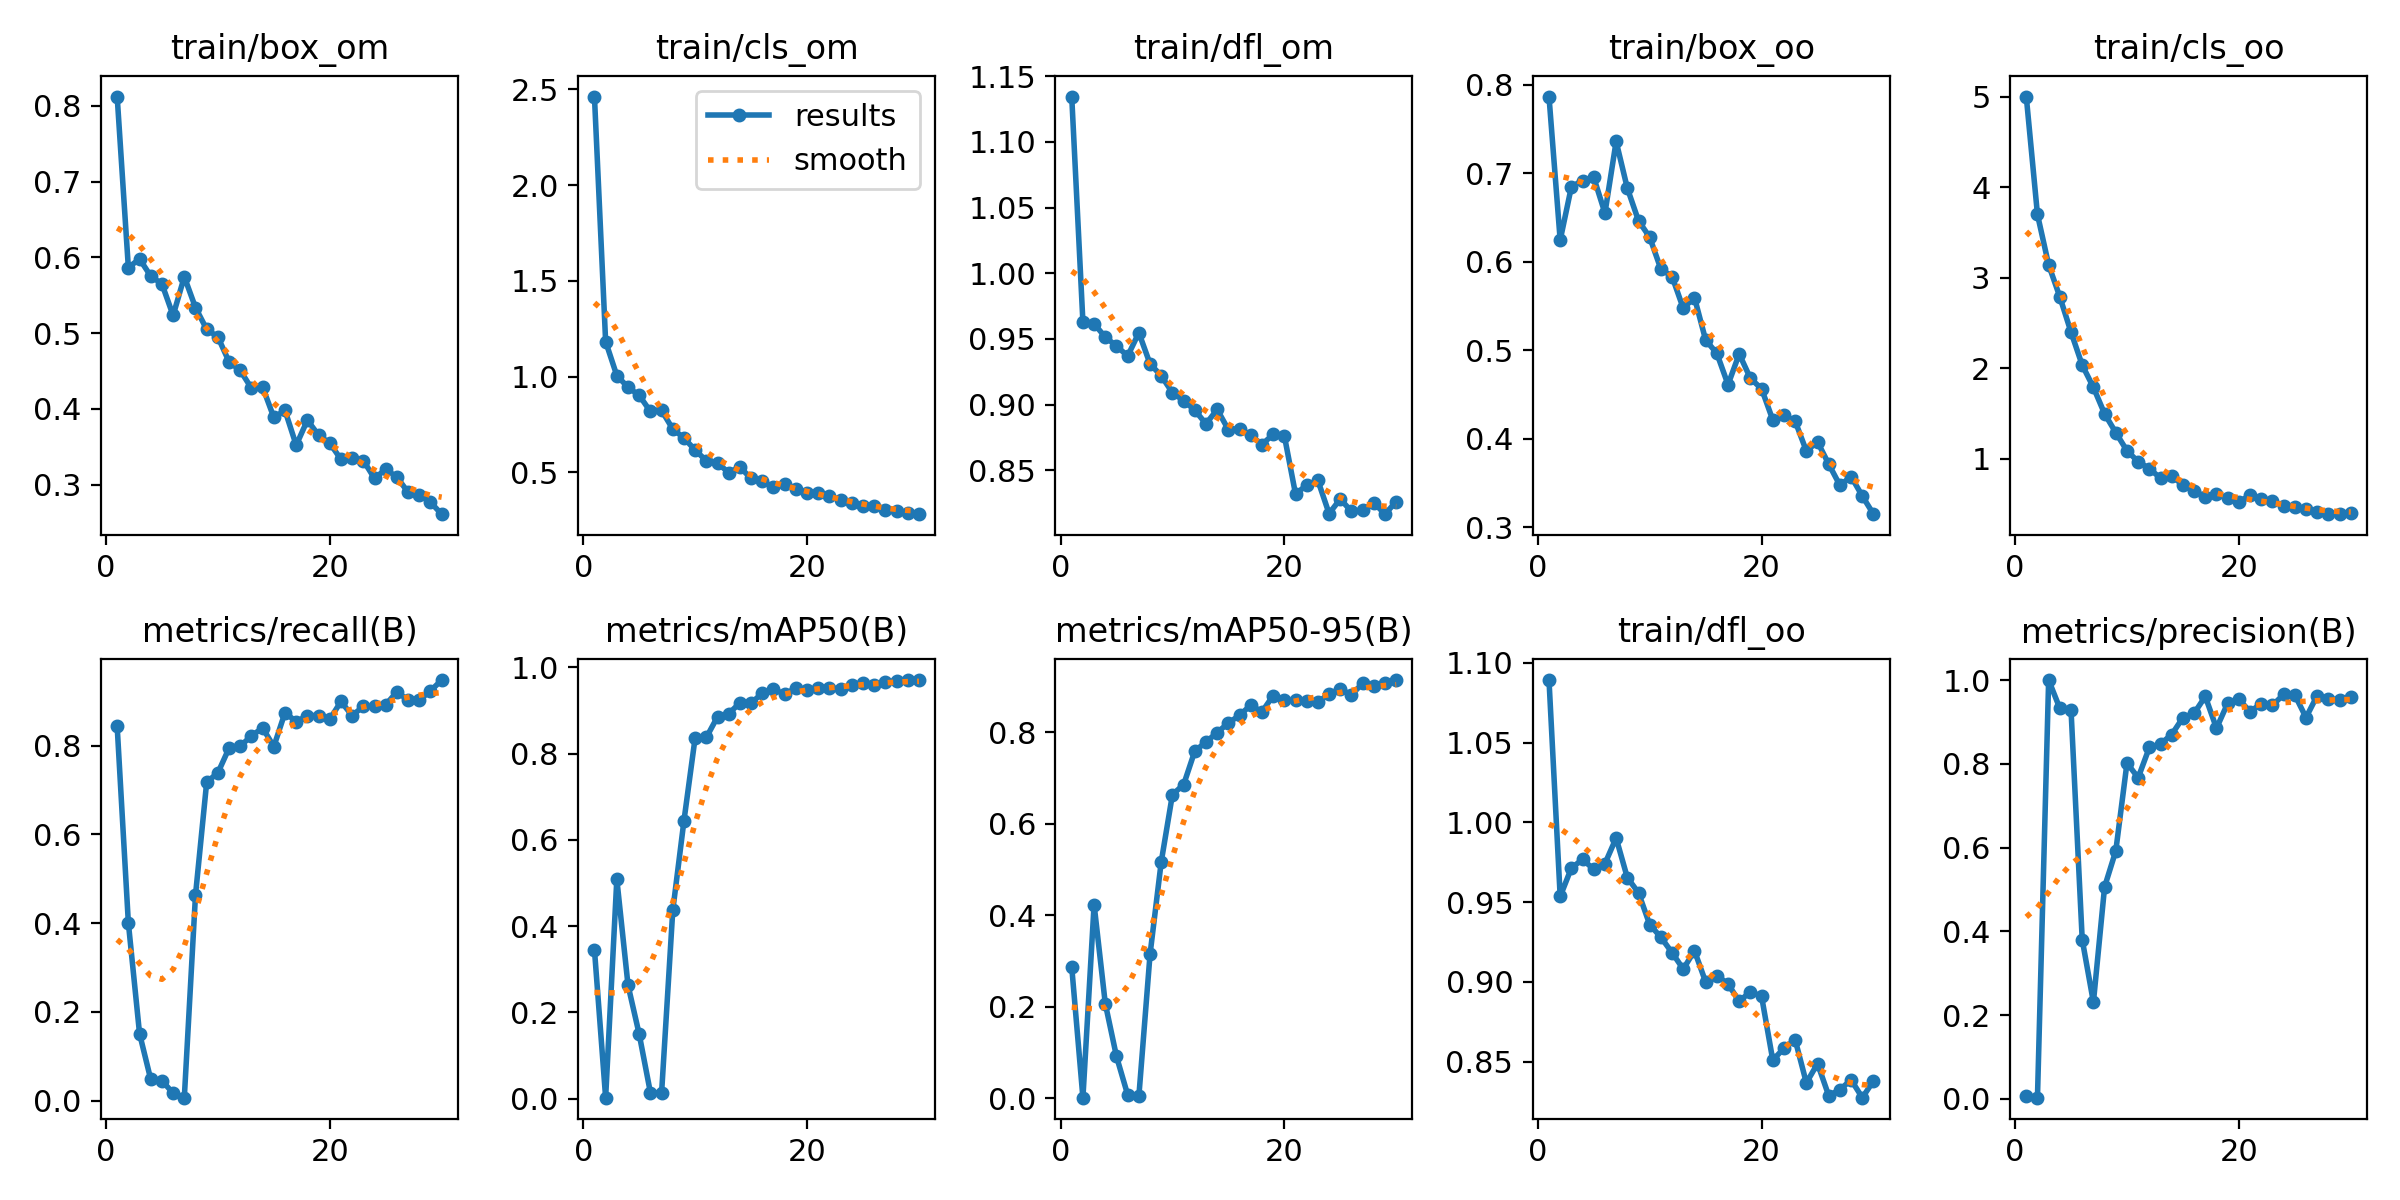

The data file committed next to this chart (first rows):
epoch, train/box_om, train/cls_om, train/dfl_om, train/box_oo, train/cls_oo, train/dfl_oo, metrics/precision(B), metrics/recall(B), metrics/mAP50(B), metrics/mAP50-95(B), val/box_om, val/cls_om, val/dfl_om, val/box_oo, val/cls_oo, val/dfl_oo, lr/pg0, lr/pg1, lr/pg2
1, 0.8125, 2.463, 1.135, 0.7866, 5.004, 1.089, 0.00541, 0.8432, 0.3457, 0.287, 0.6386, 2.966, 0.9935, 0.6492, 7.272, 0.9832, 0.00032, 0.00032, 0.00032
2, 0.5866, 1.183, 0.9629, 0.6244, 3.7, 0.9536, 0.00257, 0.4007, 0.00228, 0.00083, 1.852, 3.888, 2.159, 1.892, 9.472, 1.882, 0.0006382, 0.0006382, 0.0006382
3, 0.5981, 1.005, 0.9616, 0.6846, 3.142, 0.9714, 1, 0.1512, 0.5088, 0.4232, 0.7466, 2.222, 1.143, 0.7864, 6.6, 1.098, 0.000934, 0.000934, 0.000934
4, 0.5754, 0.9446, 0.9514, 0.6918, 2.789, 0.9768, 0.9324, 0.04809, 0.2633, 0.2067, 0.6806, 2.679, 1.025, 0.652, 6.311, 1.02, 0.001207, 0.001207, 0.001207
5, 0.5651, 0.9023, 0.9447, 0.6953, 2.398, 0.9706, 0.9286, 0.04529, 0.1495, 0.09114, 2.168, 3.212, 2.079, 2.014, 6.901, 1.998, 0.001458, 0.001458, 0.001458
6, 0.5234, 0.818, 0.937, 0.6549, 2.034, 0.9742, 0.38, 0.01711, 0.01416, 0.00711, 3.314, 4.521, 4.345, 3.134, 6.132, 4.155, 0.00167, 0.00167, 0.00167
7, 0.5745, 0.8234, 0.9547, 0.7359, 1.789, 0.9902, 0.2305, 0.00697, 0.0131, 0.00401, 3.265, 4.2, 4.855, 2.973, 5.679, 4.749, 0.00167, 0.00167, 0.00167
8, 0.5338, 0.7262, 0.931, 0.6831, 1.496, 0.9654, 0.506, 0.4634, 0.4365, 0.3144, 0.8236, 1.621, 1.094, 0.9021, 3.299, 1.127, 0.001604, 0.001604, 0.001604
9, 0.5051, 0.6797, 0.922, 0.6463, 1.289, 0.9559, 0.592, 0.7179, 0.6446, 0.5168, 0.6394, 1.284, 1.009, 0.7518, 2.255, 1.049, 0.001538, 0.001538, 0.001538
10, 0.495, 0.6161, 0.9091, 0.6277, 1.087, 0.936, 0.8017, 0.7387, 0.8372, 0.664, 0.6726, 1.145, 0.9958, 0.8076, 1.788, 1.045, 0.001472, 0.001472, 0.001472
11, 0.4622, 0.5607, 0.903, 0.5917, 0.9673, 0.928, 0.7667, 0.7944, 0.8376, 0.6856, 0.5918, 0.8271, 0.9398, 0.7173, 1.592, 1.015, 0.001406, 0.001406, 0.001406
12, 0.4508, 0.5483, 0.8957, 0.5833, 0.8902, 0.9183, 0.8389, 0.7986, 0.8857, 0.7591, 0.4589, 0.6813, 0.8681, 0.5749, 1.359, 0.8877, 0.00134, 0.00134, 0.00134
13, 0.4274, 0.4988, 0.8853, 0.5473, 0.784, 0.9081, 0.8476, 0.8223, 0.8927, 0.779, 0.4745, 0.672, 0.904, 0.6012, 1.137, 0.9465, 0.001274, 0.001274, 0.001274
14, 0.4287, 0.5277, 0.8963, 0.5596, 0.8113, 0.9196, 0.8699, 0.8397, 0.918, 0.7997, 0.4671, 0.5758, 0.8689, 0.621, 0.9937, 0.9291, 0.001208, 0.001208, 0.001208
15, 0.3888, 0.4679, 0.8809, 0.5115, 0.7054, 0.9, 0.9102, 0.7979, 0.917, 0.8206, 0.4363, 0.5405, 0.879, 0.5871, 0.9084, 0.9172, 0.001142, 0.001142, 0.001142
16, 0.3979, 0.454, 0.8818, 0.4965, 0.6405, 0.904, 0.9206, 0.8746, 0.9406, 0.8374, 0.4449, 0.4788, 0.8804, 0.5661, 0.7891, 0.9344, 0.001076, 0.001076, 0.001076
17, 0.3521, 0.4215, 0.8765, 0.4611, 0.5815, 0.8988, 0.9608, 0.8539, 0.9489, 0.8597, 0.4328, 0.4652, 0.8579, 0.5631, 0.7087, 0.9202, 0.00101, 0.00101, 0.00101
18, 0.3852, 0.4374, 0.8696, 0.4959, 0.6043, 0.8878, 0.8849, 0.8676, 0.9384, 0.8448, 0.4016, 0.4479, 0.8502, 0.5228, 0.721, 0.8883, 0.000944, 0.000944, 0.000944
19, 0.3653, 0.4139, 0.8773, 0.4683, 0.5625, 0.894, 0.9447, 0.8676, 0.9517, 0.8806, 0.4055, 0.4066, 0.8462, 0.4611, 0.6411, 0.8615, 0.000878, 0.000878, 0.000878
20, 0.3548, 0.3927, 0.8763, 0.4564, 0.5242, 0.8909, 0.9536, 0.8592, 0.947, 0.8706, 0.3712, 0.3927, 0.8365, 0.4764, 0.6546, 0.8623, 0.000812, 0.000812, 0.000812
21, 0.3334, 0.3932, 0.8319, 0.4213, 0.594, 0.8509, 0.9248, 0.8995, 0.9534, 0.8701, 0.3767, 0.417, 0.8329, 0.481, 0.6163, 0.8545, 0.000746, 0.000746, 0.000746
22, 0.3347, 0.378, 0.8386, 0.4265, 0.5516, 0.8585, 0.9434, 0.8676, 0.9524, 0.8685, 0.3773, 0.3786, 0.8337, 0.5006, 0.5668, 0.8602, 0.00068, 0.00068, 0.00068
23, 0.3319, 0.3539, 0.8422, 0.4198, 0.53, 0.8637, 0.9393, 0.8885, 0.9501, 0.8657, 0.3709, 0.3702, 0.838, 0.4724, 0.5533, 0.8506, 0.000614, 0.000614, 0.000614
24, 0.3081, 0.341, 0.817, 0.3862, 0.479, 0.8367, 0.9658, 0.8885, 0.9587, 0.8847, 0.3692, 0.357, 0.8355, 0.4605, 0.5185, 0.8375, 0.000548, 0.000548, 0.000548
25, 0.3205, 0.325, 0.8281, 0.3964, 0.4666, 0.8488, 0.9644, 0.892, 0.9638, 0.8947, 0.3607, 0.3397, 0.832, 0.4576, 0.4645, 0.8507, 0.000482, 0.000482, 0.000482
26, 0.3099, 0.3259, 0.8186, 0.3714, 0.4466, 0.8286, 0.9105, 0.9213, 0.9592, 0.8822, 0.3596, 0.349, 0.8337, 0.4772, 0.4677, 0.8641, 0.000416, 0.000416, 0.000416
27, 0.29, 0.3009, 0.8196, 0.3473, 0.4126, 0.8325, 0.9628, 0.9022, 0.9668, 0.9074, 0.3348, 0.3111, 0.8194, 0.4119, 0.4176, 0.8318, 0.00035, 0.00035, 0.00035
28, 0.2865, 0.2983, 0.8252, 0.3573, 0.3913, 0.8386, 0.9551, 0.9024, 0.9689, 0.9024, 0.3357, 0.3053, 0.8206, 0.4277, 0.4237, 0.8358, 0.000284, 0.000284, 0.000284
29, 0.2767, 0.2884, 0.8165, 0.3353, 0.3863, 0.8274, 0.9528, 0.9233, 0.9705, 0.9079, 0.3354, 0.3073, 0.8228, 0.4108, 0.4105, 0.8308, 0.000218, 0.000218, 0.000218
30, 0.261, 0.2815, 0.8262, 0.3148, 0.4043, 0.8379, 0.9606, 0.9477, 0.9708, 0.9145, 0.3207, 0.2933, 0.8209, 0.3957, 0.3888, 0.8304, 0.000152, 0.000152, 0.000152
